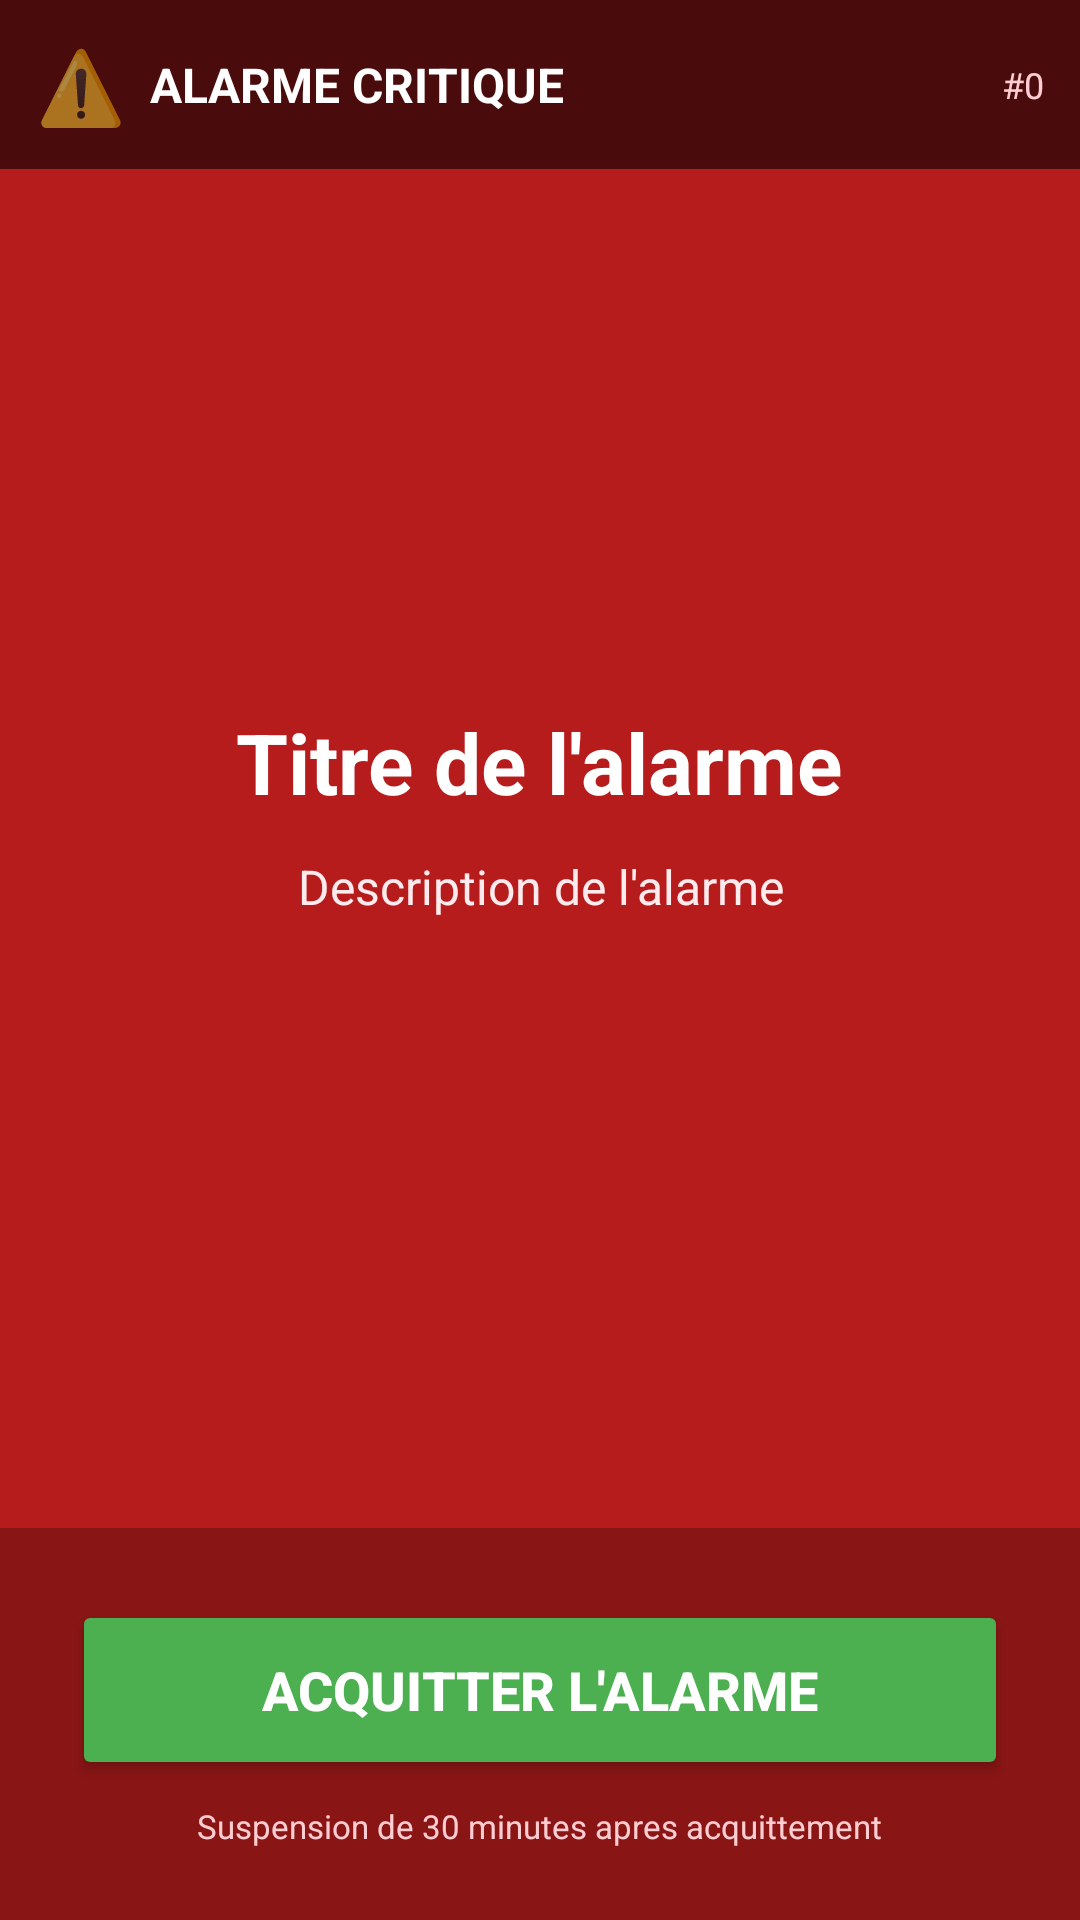

Write the Android layout XML for this screen, with the resource values it uses.
<!-- AndroidManifest.xml: application theme Theme.AlarmeMurgat -->
<!-- res/layout/activity_alarm.xml -->
<?xml version="1.0" encoding="utf-8"?>
<FrameLayout xmlns:android="http://schemas.android.com/apk/res/android"
    android:id="@+id/alarmRoot"
    android:layout_width="match_parent"
    android:layout_height="match_parent"
    android:background="#B71C1C">

    <LinearLayout
        android:layout_width="match_parent"
        android:layout_height="match_parent"
        android:orientation="vertical"
        android:gravity="center_horizontal">

        
        <LinearLayout
            android:id="@+id/topBar"
            android:layout_width="match_parent"
            android:layout_height="wrap_content"
            android:orientation="horizontal"
            android:gravity="center_vertical"
            android:background="#99000000"
            android:padding="12dp">

            <TextView
                android:id="@+id/alarmIcon"
                android:layout_width="wrap_content"
                android:layout_height="wrap_content"
                android:text="&#x26A0;&#xFE0F;"
                android:textSize="24sp"
                android:layout_marginEnd="8dp" />

            <TextView
                android:layout_width="0dp"
                android:layout_height="wrap_content"
                android:layout_weight="1"
                android:text="ALARME CRITIQUE"
                android:textSize="16sp"
                android:textColor="#FFFFFF"
                android:textStyle="bold" />

            <TextView
                android:id="@+id/alarmId"
                android:layout_width="wrap_content"
                android:layout_height="wrap_content"
                android:text="#0"
                android:textSize="12sp"
                android:textColor="#FFCDD2" />
        </LinearLayout>

        
        <LinearLayout
            android:layout_width="match_parent"
            android:layout_height="0dp"
            android:layout_weight="1"
            android:orientation="vertical"
            android:gravity="center"
            android:padding="32dp">

            <TextView
                android:id="@+id/alarmTitle"
                android:layout_width="wrap_content"
                android:layout_height="wrap_content"
                android:text="Titre de l'alarme"
                android:textSize="28sp"
                android:textColor="#FFFFFF"
                android:textStyle="bold"
                android:textAlignment="center"
                android:layout_marginBottom="12dp" />

            <TextView
                android:id="@+id/alarmMessage"
                android:layout_width="wrap_content"
                android:layout_height="wrap_content"
                android:text="Description de l'alarme"
                android:textSize="16sp"
                android:textColor="#FFEBEE"
                android:textAlignment="center"
                android:layout_marginBottom="24dp" />

            
            <LinearLayout
                android:id="@+id/ackConfirmation"
                android:layout_width="wrap_content"
                android:layout_height="wrap_content"
                android:orientation="vertical"
                android:gravity="center"
                android:visibility="gone">

                <com.alarm.critical.view.ArcTimerView
                    android:id="@+id/ackArcTimer"
                    android:layout_width="120dp"
                    android:layout_height="120dp"
                    android:layout_marginBottom="16dp" />

                <TextView
                    android:id="@+id/ackStatusText"
                    android:layout_width="wrap_content"
                    android:layout_height="wrap_content"
                    android:text="Acquittee"
                    android:textSize="20sp"
                    android:textColor="#FFFFFF"
                    android:textStyle="bold"
                    android:layout_marginBottom="16dp" />

                <Button
                    android:id="@+id/backToDashboard"
                    android:layout_width="wrap_content"
                    android:layout_height="42dp"
                    android:text="Retour au dashboard"
                    android:backgroundTint="#FFFFFF"
                    android:textColor="#1a1a2e"
                    android:textSize="14sp"
                    android:textStyle="bold"
                    android:paddingStart="24dp"
                    android:paddingEnd="24dp" />
            </LinearLayout>
        </LinearLayout>

        
        <LinearLayout
            android:id="@+id/bottomSection"
            android:layout_width="match_parent"
            android:layout_height="wrap_content"
            android:orientation="vertical"
            android:gravity="center"
            android:padding="24dp"
            android:background="#40000000">

            <Button
                android:id="@+id/ackButton"
                android:layout_width="match_parent"
                android:layout_height="60dp"
                android:text="ACQUITTER L'ALARME"
                android:contentDescription="ACKNOWLEDGE_ALARM"
                android:backgroundTint="#4CAF50"
                android:textColor="#FFFFFF"
                android:textSize="18sp"
                android:textStyle="bold" />

            <TextView
                android:id="@+id/ackHint"
                android:layout_width="wrap_content"
                android:layout_height="wrap_content"
                android:text="Suspension de 30 minutes apres acquittement"
                android:textSize="11sp"
                android:textColor="#FFCDD2"
                android:layout_marginTop="8dp" />
        </LinearLayout>

    </LinearLayout>
</FrameLayout>
<!-- resources referenced by this layout -->
<resources>
  <style name="Theme.AlarmeMurgat" parent="Theme.MaterialComponents.DayNight.NoActionBar">
          <item name="colorPrimary">#D32F2F</item>
          <item name="colorPrimaryVariant">#B71C1C</item>
          <item name="colorOnPrimary">#FFFFFF</item>
          <item name="colorSecondary">#FF5722</item>
          <item name="colorOnSecondary">#FFFFFF</item>
          <item name="android:statusBarColor">#B71C1C</item>
      </style>
</resources>
